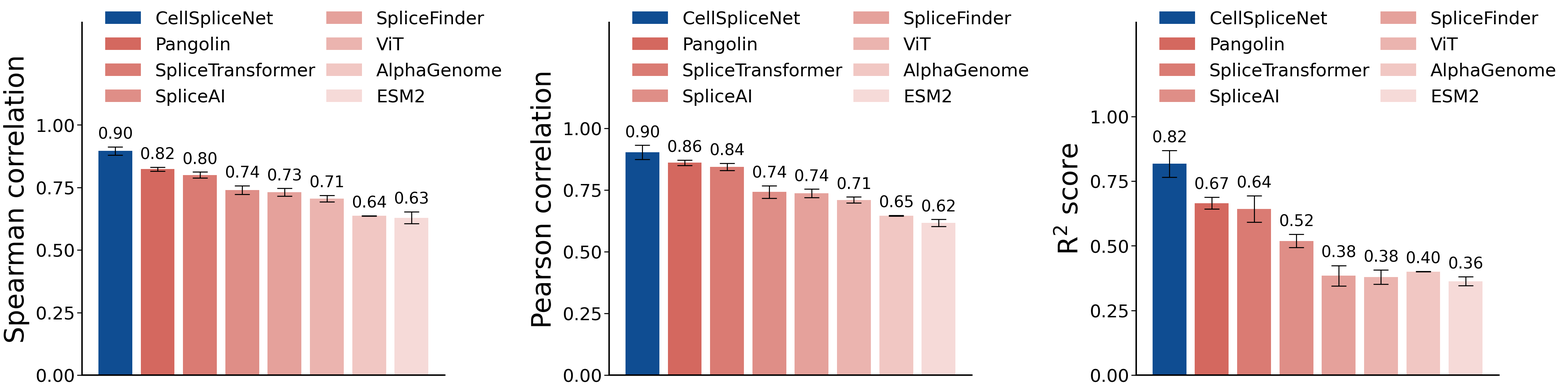
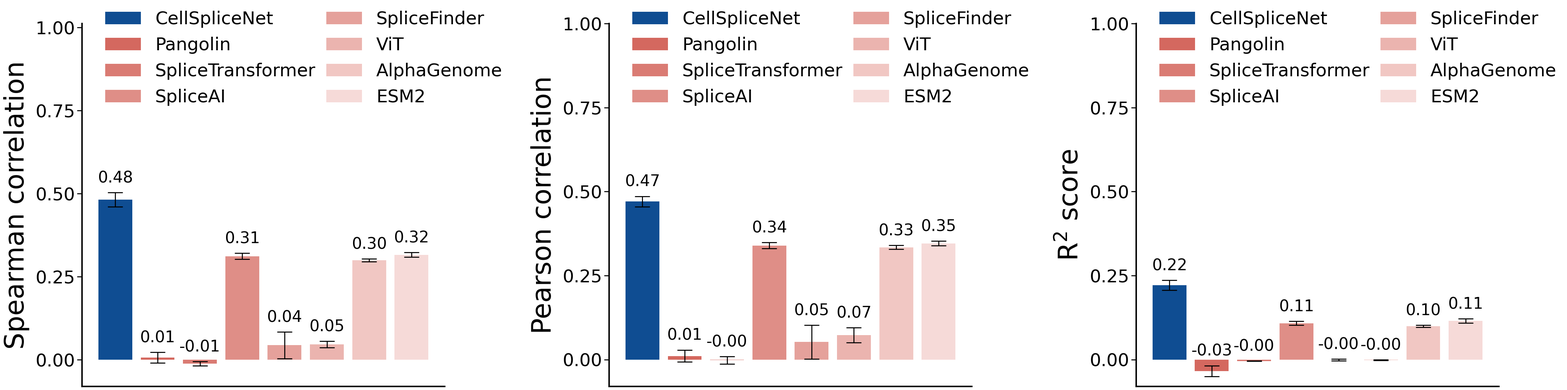

These figures' Python source, in order:
import os
import numpy as np
from matplotlib import pyplot as plt
from matplotlib import gridspec as gridspec


data_comparison = {
    'methods': [
        r'CellSpliceNet',
        r'Pangolin',
        r'SpliceTransformer',
        r'SpliceAI',
        r'SpliceFinder',
        r'ViT',
        r'AlphaGenome',
        r'ESM2',
    ],
    'colors': ['#0F4D92', '#D4685F', '#DA7B73', '#DF8E87', '#E5A19B', '#EBB4AF', '#F1C7C3', '#F6DAD8', '#FCEEED'],
    'metrics': [r'Spearman correlation', r'Pearson correlation', r'R$^2$ score'],
    'result_worm': {
        r'Spearman correlation': np.array([
            [0.909, 0.872, 0.906],
            [0.813, 0.825, 0.832],
            [0.786, 0.799, 0.815],
            [0.751, 0.715, 0.753],
            [0.725, 0.715, 0.752],
            [0.689, 0.722, 0.705],
            [0.637, 0.637, 0.636],
            [0.642, 0.649, 0.596],
        ]),
        r'Pearson correlation': np.array([
            [0.929, 0.863, 0.918],
            [0.846, 0.867, 0.870],
            [0.827, 0.844, 0.862],
            [0.751, 0.708, 0.768],
            [0.728, 0.721, 0.761],
            [0.694, 0.723, 0.713],
            [0.646, 0.648, 0.645],
            [0.616, 0.635, 0.599],
        ]),
        r'R$^2$ score': np.array([
            [0.863, 0.745, 0.843],
            [0.634, 0.672, 0.689],
            [0.604, 0.609, 0.714],
            [0.542, 0.483, 0.532],
            [0.354, 0.359, 0.440],
            [0.375, 0.415, 0.347],
            [0.399, 0.401, 0.401],
            [0.353, 0.387, 0.348],
        ]),
    },
    'result_human': {
        r'Spearman correlation': np.array([
            [0.512, 0.475, 0.461],
            [0.030, -0.002, -0.007],
            [-0.002, -0.016, -0.015],
            [0.318, 0.299, 0.319],
            [0.083, -0.011, 0.060],
            [0.056, 0.034, 0.050],
            [0.306, 0.297, 0.296],
            [0.325, 0.308, 0.316],
        ]),
        r'Pearson correlation': np.array([
            [0.479, 0.484, 0.449],
            [0.036, -0.002, -0.002],
            [0.004, -0.017, 0.007],
            [0.344, 0.327, 0.348],
            [0.110, -0.013, 0.060],
            [0.096, 0.080, 0.043],
            [0.342, 0.331, 0.330],
            [0.355, 0.340, 0.343],
        ]),
        r'R$^2$ score': np.array([
            [0.229, 0.235, 0.201],
            [-0.013, -0.037, -0.052],
            [-0.005, -0.004, -0.004],
            [0.110, 0.100, 0.114],
            [0.003, -0.002, -0.003],
            [0.000, -0.003, -0.001],
            [0.099, 0.103, 0.095],
            [0.123, 0.108, 0.114],
        ]),
    }
}

def is_dark(color_in_hex, threshold=128):
    color = color_in_hex.lstrip('#')
    r = int(color[0:2], 16)
    g = int(color[2:4], 16)
    b = int(color[4:6], 16)

    luminance = 0.299*r + 0.587*g + 0.114*b
    return luminance < threshold


if __name__ == '__main__':
    plt.rcParams['font.family'] = 'helvetica'
    plt.rcParams['font.size'] = 24
    plt.rcParams['axes.spines.right'] = False
    plt.rcParams['axes.spines.top'] = False
    plt.rcParams['axes.linewidth'] = 3

    fig = plt.figure(figsize=(45, 12))

    gs = gridspec.GridSpec(1, 3)

    for metric_idx, metric_name in enumerate(data_comparison['metrics']):
        ax = fig.add_subplot(gs[metric_idx])

        num_methods = len(data_comparison['methods'])
        bars = ax.bar(
            np.arange(num_methods),
            data_comparison['result_worm'][metric_name].mean(axis=1),
            yerr=data_comparison['result_worm'][metric_name].std(axis=1),
            error_kw={
                'elinewidth': 2,   # thickness of vertical error bar line
                'capthick': 2,     # thickness of caps
                'capsize': 15      # length of caps
            },
            color=data_comparison['colors'],
            label=data_comparison['methods'],
        )

        for i, (bar, value, value_std) in enumerate(zip(bars, data_comparison['result_worm'][metric_name].mean(axis=1), data_comparison['result_worm'][metric_name].std(axis=1))):
            ax.text(bar.get_x() + bar.get_width()/2, bar.get_height() + value_std + 0.02,
                f'{value:.2f}', ha='center', va='bottom', fontsize=32, color='black')

        ax.set_ylabel(metric_name, fontsize=54, labelpad=12)
        ymax = np.max(data_comparison['result_worm'][metric_name])
        ax.set_ylim([0.0, ymax + 0.5])
        ax.set_xticks([])
        ax.set_yticks([0.00, 0.25, 0.50, 0.75, 1.00])
        ax.tick_params(axis='y', labelsize=36, length=10, width=2)

        ax.legend(bbox_to_anchor=(0.02, 1.08), loc='upper left', fontsize=36, frameon=False, ncols=2, columnspacing=0.6)

    fig.tight_layout(pad=2)

    os.makedirs('./figures/', exist_ok=True)
    fig.savefig('./figures/comparison_worm.png', dpi=300)
    plt.close(fig)


    fig = plt.figure(figsize=(45, 12))

    gs = gridspec.GridSpec(1, 3)

    for metric_idx, metric_name in enumerate(data_comparison['metrics']):
        ax = fig.add_subplot(gs[metric_idx])

        num_methods = len(data_comparison['methods'])
        bars = ax.bar(
            np.arange(num_methods),
            data_comparison['result_human'][metric_name].mean(axis=1),
            yerr=data_comparison['result_human'][metric_name].std(axis=1),
            error_kw={
                'elinewidth': 2,   # thickness of vertical error bar line
                'capthick': 2,     # thickness of caps
                'capsize': 15      # length of caps
            },
            color=data_comparison['colors'],
            label=data_comparison['methods'],
        )

        for i, (bar, value, value_std) in enumerate(zip(bars, data_comparison['result_human'][metric_name].mean(axis=1), data_comparison['result_human'][metric_name].std(axis=1))):
            ax.text(bar.get_x() + bar.get_width()/2, bar.get_height() + value_std + 0.02,
                f'{value:.2f}', ha='center', va='bottom', fontsize=32, color='black')

        ax.set_ylabel(metric_name, fontsize=54, labelpad=12)
        ymax = np.max(data_comparison['result_human'][metric_name])
        ax.set_ylim([-0.08, ymax + 0.5])
        ax.set_xticks([])
        ax.set_yticks([-0.00, 0.25, 0.50, 0.75, 1.00])
        ax.tick_params(axis='y', labelsize=36, length=10, width=2)

        ax.legend(bbox_to_anchor=(0.02, 1.08), loc='upper left', fontsize=36, frameon=False, ncols=2, columnspacing=0.6)

    fig.tight_layout(pad=2)

    os.makedirs('./figures/', exist_ok=True)
    fig.savefig('./figures/comparison_human.png', dpi=300)
    plt.close(fig)
